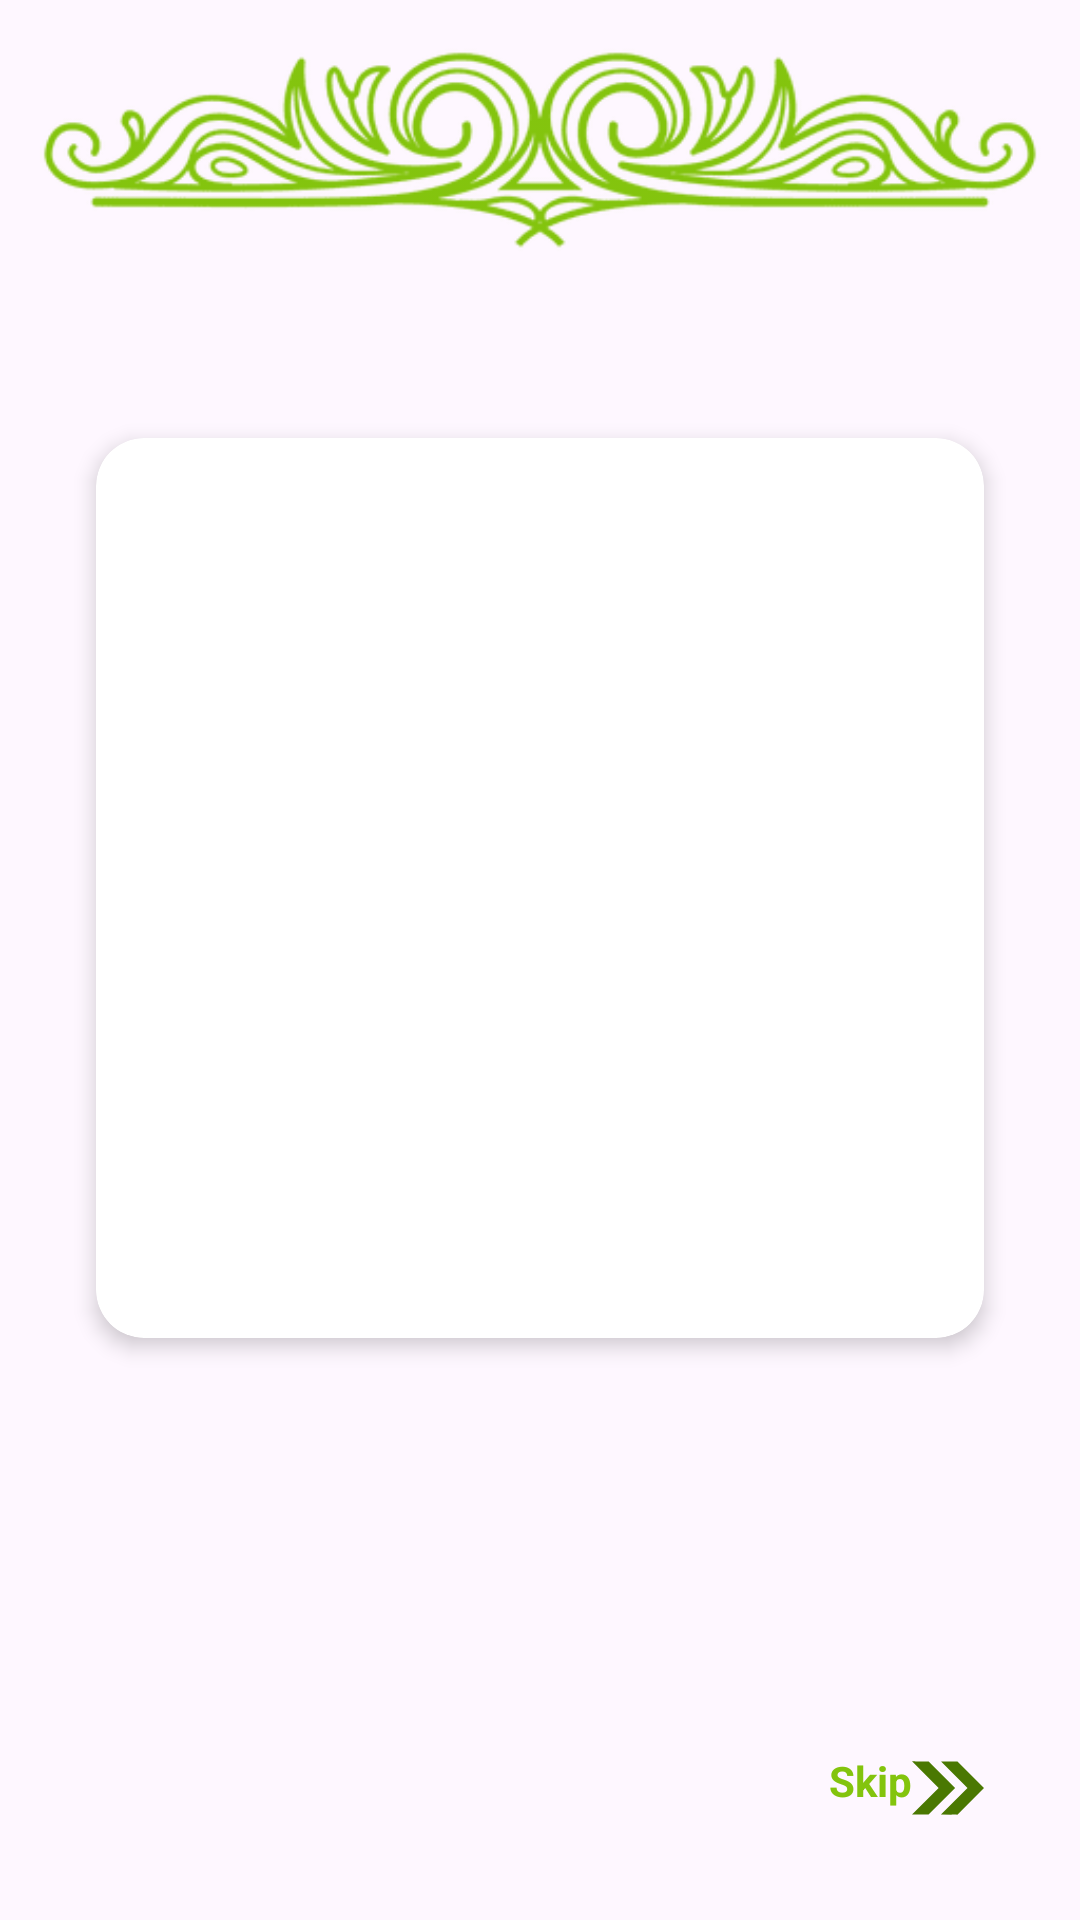

Here is an Android app screen rendered from its layout file. Give the layout XML and the strings, colors and styles it references.
<!-- AndroidManifest.xml: application theme Theme.ITCenterProject -->
<!-- res/layout/activity_welcome.xml -->
<androidx.constraintlayout.widget.ConstraintLayout xmlns:android="http://schemas.android.com/apk/res/android"
    xmlns:app="http://schemas.android.com/apk/res-auto"
    xmlns:tools="http://schemas.android.com/tools"
    android:id="@+id/main"
    android:layout_width="match_parent"
    android:layout_height="match_parent"
    tools:context=".activity.WelcomeActivity">

    <ImageView
        android:layout_width="match_parent"
        android:layout_height="100dp"
        android:src="@drawable/top"
        android:scaleType="centerCrop"
        tools:ignore="MissingConstraints"
        app:tint="#83C40D" />

    <androidx.cardview.widget.CardView
        android:id="@+id/cardView"
        android:layout_width="match_parent"
        android:layout_height="300dp"
        android:layout_gravity="center"
        android:layout_marginHorizontal="32dp"
        android:layout_marginBottom="48dp"
        app:cardCornerRadius="16dp"
        app:cardElevation="4dp"
        app:layout_constraintBottom_toBottomOf="parent"
        app:layout_constraintEnd_toEndOf="parent"
        app:layout_constraintStart_toStartOf="parent"
        app:layout_constraintTop_toTopOf="parent">

                <androidx.viewpager2.widget.ViewPager2
                    android:id="@+id/viewPager2"
                    android:layout_width="match_parent"
                    android:layout_height="match_parent" />





    </androidx.cardview.widget.CardView>

    <LinearLayout
        android:id="@+id/dot"
        android:layout_width="match_parent"
        android:layout_height="wrap_content"
        android:layout_marginTop="16dp"
        android:gravity="center"
        android:orientation="horizontal"
        app:layout_constraintTop_toBottomOf="@+id/cardView" />

    <LinearLayout
        android:layout_width="match_parent"
        android:layout_height="match_parent"
        android:gravity="bottom"

        android:layout_margin="32dp"
        android:orientation="vertical">
        <LinearLayout
            android:layout_width="match_parent"
            android:layout_height="wrap_content"
            android:gravity="end"
            android:orientation="horizontal">
            <TextView
                android:id="@+id/tvskip"
                android:layout_width="wrap_content"
                android:layout_height="wrap_content"
                android:textSize="14sp"
                android:textStyle="bold"
                android:text="Skip"
                android:textColor="#83C40D"/>
            <ImageView
                android:layout_width="wrap_content"
                android:layout_height="wrap_content"
                android:src="@drawable/noun_arrow_right"
                app:tint="#4A7802" />

        </LinearLayout>
    </LinearLayout>
</androidx.constraintlayout.widget.ConstraintLayout>
<!-- resources referenced by this layout -->
<resources>
  <!-- drawable background_bottom: jpg bitmap (drawable, 28352 bytes) -->
  <!-- drawable noun_arrow_right (drawable) -->
  <vector xmlns:android="http://schemas.android.com/apk/res/android"
      android:width="24dp"
      android:height="24dp"
      android:viewportWidth="100"
      android:viewportHeight="100">
    <path
        android:fillColor="#FF000000"
        android:pathData="M0,13 L37,50 0,86.94q11.51,-0.07 23,-0.07L59.9,50 23.14,13.23q-9.29,0 -18.58,-0.11h0C5,13.12 2.72,13.07 0,13Z"/>
    <path
        android:fillColor="#FF000000"
        android:pathData="M40.34,13.25 L77.09,50 40.18,86.89q7.44,0 14.88,0.11c-1.1,0 3.86,-0.09 8,0l37,-37L63.16,13.15C55.55,13.22 48,13.24 40.34,13.25Z"/>
  </vector>
  <!-- drawable top: png bitmap (drawable, 12403 bytes) -->
  <style name="Theme.ITCenterProject" parent="Base.Theme.ITCenterProject" />
  <style name="Base.Theme.ITCenterProject" parent="Theme.Material3.DayNight.NoActionBar">
          
          
      </style>
</resources>
